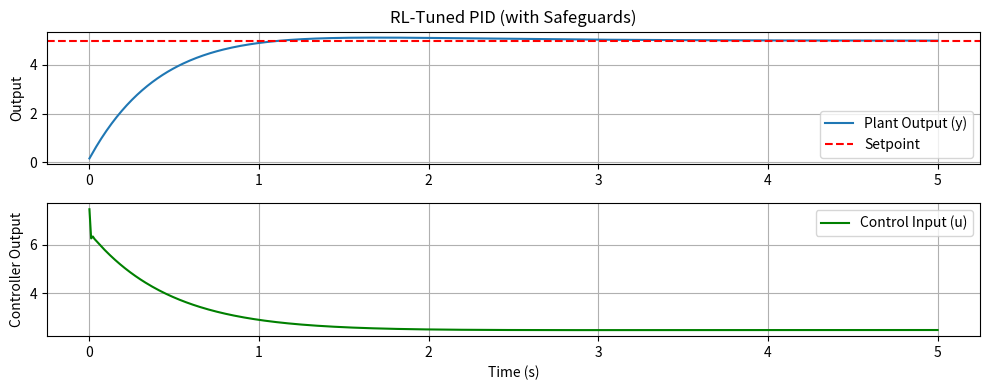

Write Python code to recreate this figure.

import numpy as np
import matplotlib.pyplot as plt
import random

def simulate_pid(kp, ki, kd, a, b, setpoint,
                 t_final=5.0, dt=0.01,
                 blow_up_threshold=1e3,
                 u_sat=100.0):
    """
    Simulates the 1st-order plant:
       dy/dt = -a*y + b*u
    under a PID controller:
       u = kp*error + ki*integral(error) + kd*d(error)/dt

    SAFEGUARDS:
      - If |y| or |u| exceed 'blow_up_threshold', we abort and return a large cost.
      - We saturate 'u' within +/- u_sat, emulating actuator limits.

    Returns:
      cost = integral of (error^2 + 0.01 * u^2) dt over the run
    """
    n_steps = int(t_final / dt)
    y = 0.0
    integral = 0.0
    error_prev = setpoint - y
    cost = 0.0

    for _ in range(n_steps):
        error = setpoint - y

        # PID terms
        P = kp * error
        integral += error * dt
        I = ki * integral
        derivative = (error - error_prev) / dt
        D = kd * derivative

        u = P + I + D

        # (A) Saturate control to emulate actuator limits
        if u > u_sat:
            u = u_sat
        elif u < -u_sat:
            u = -u_sat

        # Update the plant
        dy_dt = -a * y + b * u
        y = y + dy_dt * dt

        # (B) Check for blow-up
        if abs(y) > blow_up_threshold:
            # Assign a large cost for this episode, end early
            return 1e9

        # Accumulate cost: error^2 + small penalty on control^2
        cost += (error**2 + 0.01 * u**2) * dt

        error_prev = error

    return cost

def reinforcement_learning_pid(a, b, setpoint,
                               episodes=50,
                               gain_min=0.0, gain_max=2.0):
    """
    A toy 'RL' approach that searches for PID gains in [gain_min, gain_max].
    We do random sampling of (kp, ki, kd) each episode.

    We keep the best (lowest) cost found so far.
    """
    best_kp, best_ki, best_kd = 0.0, 0.0, 0.0
    best_cost = float('inf')

    for ep in range(episodes):
        # Randomly pick gains
        kp = random.uniform(gain_min, gain_max)
        ki = random.uniform(gain_min, gain_max)
        kd = random.uniform(gain_min, gain_max)

        # Simulate and get cost
        cost = simulate_pid(kp, ki, kd,
                            a=a, b=b, setpoint=setpoint,
                            t_final=5.0, dt=0.01)

        # If cost is better, update
        if cost < best_cost:
            best_cost = cost
            best_kp, best_ki, best_kd = kp, ki, kd
            print(f"Episode {ep}: better gains -> Kp={kp:.3f}, Ki={ki:.3f}, Kd={kd:.3f}, cost={cost:.4f}")

    return best_kp, best_ki, best_kd, best_cost

def main():
    # Plant parameters
    a = 1.0
    b = 2.0
    setpoint = 5.0

    # 1) "Train" / "Tune" the PID with random search RL
    kp_best, ki_best, kd_best, cost_best = reinforcement_learning_pid(
        a=a, b=b, setpoint=setpoint,
        episodes=50,    # number of random attempts
        gain_min=0.0,
        gain_max=2.0    # narrower range, prevents huge gains
    )

    print("\n==== BEST GAINS FOUND ====")
    print(f"Kp={kp_best:.3f}, Ki={ki_best:.3f}, Kd={kd_best:.3f}, cost={cost_best:.4f}\n")

    # 2) Run final simulation with these best gains
    dt = 0.01
    t_final = 5.0
    n_steps = int(t_final / dt)
    time = np.linspace(0, t_final, n_steps)

    y = 0.0
    integral = 0.0
    error_prev = setpoint - y

    y_vals = []
    u_vals = []

    for _ in range(n_steps):
        error = setpoint - y

        P = kp_best * error
        integral += error * dt
        I = ki_best * integral
        derivative = (error - error_prev) / dt
        D = kd_best * derivative

        u = P + I + D

        # Saturate control
        if u > 100.0:
            u = 100.0
        elif u < -100.0:
            u = -100.0

        # Update plant
        dy_dt = -a * y + b * u
        y = y + dy_dt * dt

        y_vals.append(y)
        u_vals.append(u)
        error_prev = error

    # 3) Plot final results
    plt.figure(figsize=(10,4))

    plt.subplot(2,1,1)
    plt.plot(time, y_vals, label='Plant Output (y)')
    plt.axhline(setpoint, color='r', linestyle='--', label='Setpoint')
    plt.title("RL-Tuned PID (with Safeguards)")
    plt.ylabel("Output")
    plt.legend()
    plt.grid(True)

    plt.subplot(2,1,2)
    plt.plot(time, u_vals, 'g', label='Control Input (u)')
    plt.xlabel("Time (s)")
    plt.ylabel("Controller Output")
    plt.legend()
    plt.grid(True)

    plt.tight_layout()
    plt.show()

if __name__ == "__main__":
    main()
